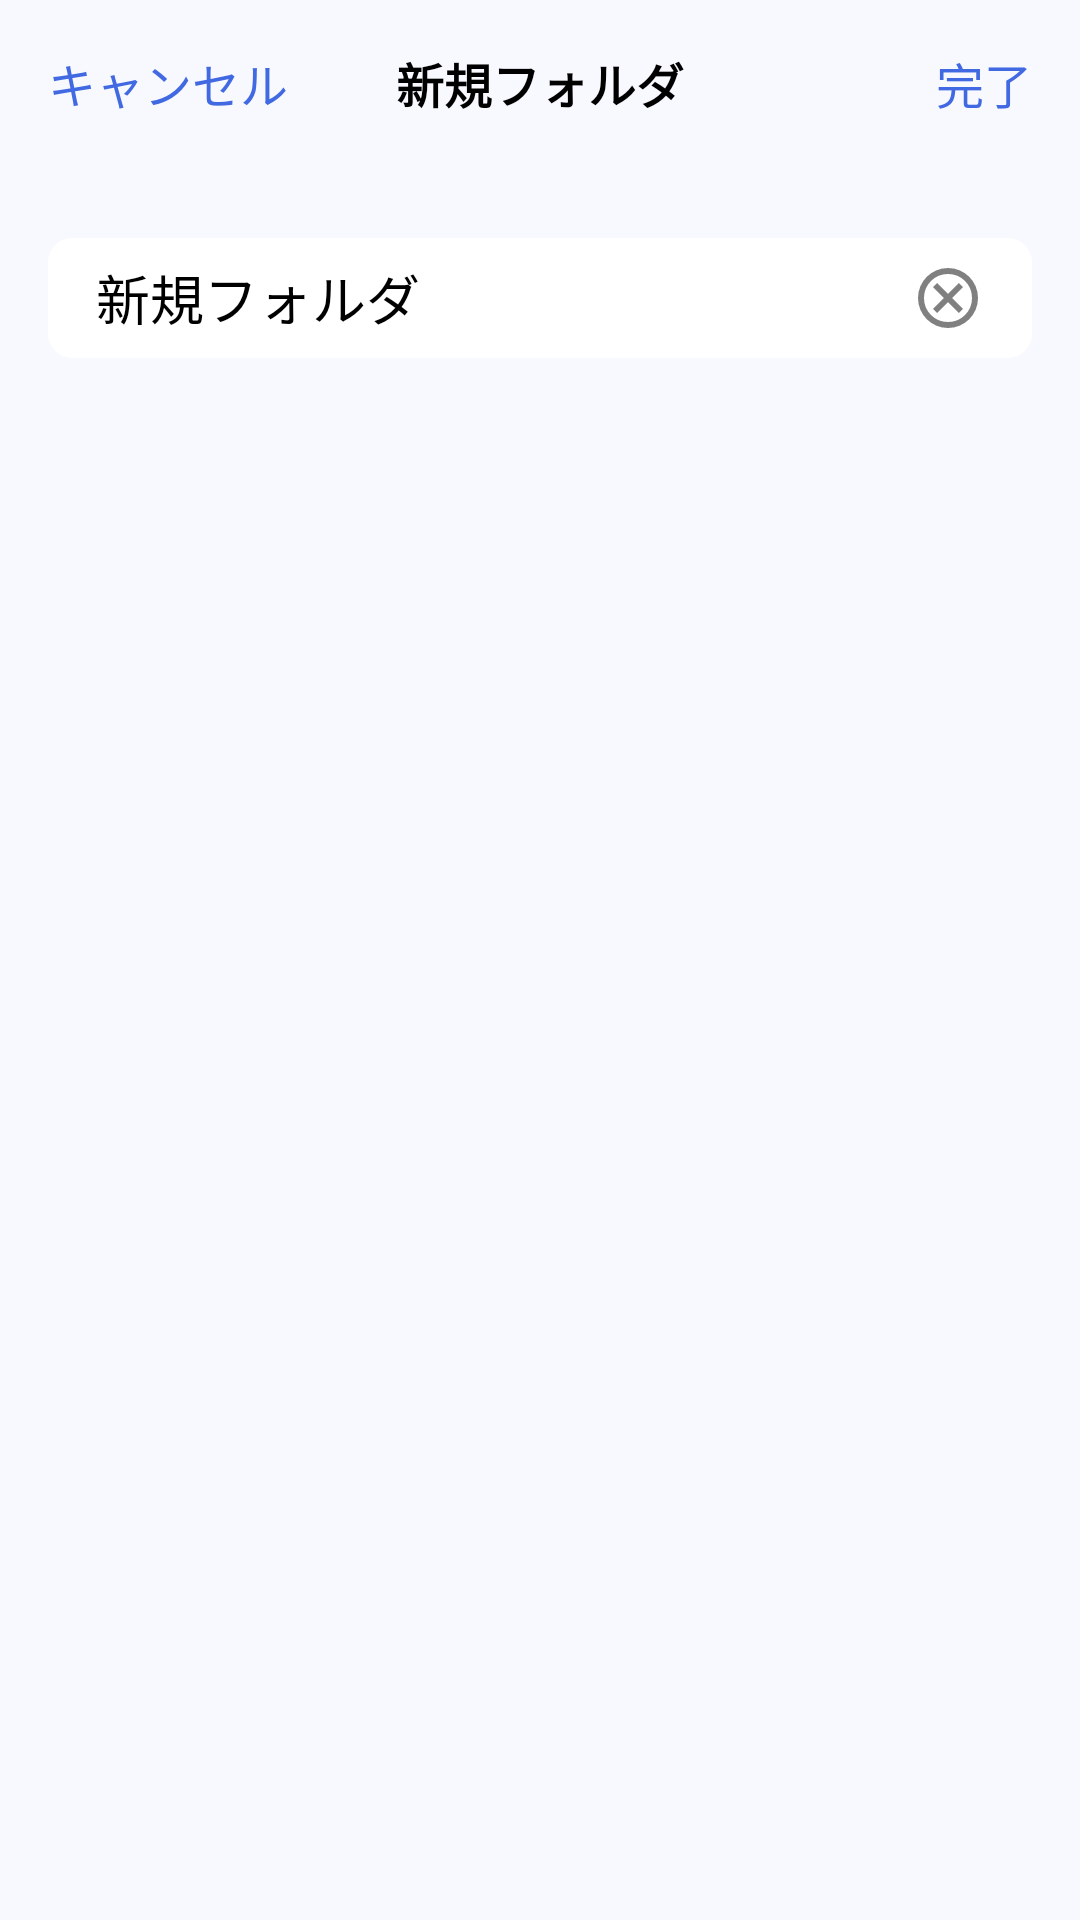

Produce the Android XML layout that renders to this screen, including the resource entries it uses.
<!-- AndroidManifest.xml: application theme Theme.Hito_memo -->
<!-- res/layout/fragment_new_folder.xml -->
<?xml version="1.0" encoding="utf-8"?>
<androidx.constraintlayout.widget.ConstraintLayout
    xmlns:android="http://schemas.android.com/apk/res/android"
    xmlns:app="http://schemas.android.com/apk/res-auto"
    xmlns:tools="http://schemas.android.com/tools"
    android:id="@+id/fragment_new_folder"
    android:layout_width="match_parent"
    android:layout_height="match_parent"
    android:background="@color/light_or_dark_background"
    tools:context=".NewFolderFragment">

    <TextView
        android:id="@+id/text_view_cancel_new_folder"
        android:layout_width="wrap_content"
        android:layout_height="wrap_content"
        android:text="@string/cancel_new_folder"
        android:textSize="16sp"
        android:textColor="@color/blue_or_light_blue"
        app:layout_constraintTop_toTopOf="parent"
        app:layout_constraintLeft_toLeftOf="parent"
        android:layout_marginTop="16dp"
        android:layout_marginStart="16dp"
        />

    <TextView
        android:id="@+id/title_new_folder"
        android:layout_width="wrap_content"
        android:layout_height="wrap_content"
        android:text="@string/title_new_folder"
        android:textSize="16sp"
        android:textStyle="bold"
        android:textColor="@color/black_or_white"
        app:layout_constraintTop_toTopOf="parent"
        app:layout_constraintLeft_toLeftOf="parent"
        app:layout_constraintRight_toRightOf="parent"
        android:layout_marginTop="16dp"
        />

    <TextView
        android:id="@+id/text_view_complete_new_folder"
        android:layout_width="wrap_content"
        android:layout_height="wrap_content"
        android:text="@string/complete_new_folder"
        android:textSize="16sp"
        android:textColor="@color/blue_or_light_blue"
        app:layout_constraintTop_toTopOf="parent"
        app:layout_constraintRight_toRightOf="parent"
        android:layout_marginTop="16dp"
        android:layout_marginEnd="16dp"
        />

    <EditText
        android:id="@+id/edit_text_add_new_folder"
        android:background="@drawable/light_or_dark_rounded_background"
        android:inputType="text"
        android:gravity="center_vertical"
        android:text="新規フォルダ"
        android:textColor="@color/black_or_white"
        android:layout_width="match_parent"
        android:layout_height="40dp"
        app:layout_constraintTop_toBottomOf="@id/title_new_folder"
        app:layout_constraintLeft_toLeftOf="parent"
        app:layout_constraintRight_toRightOf="parent"
        android:layout_marginTop="40dp"
        android:layout_marginHorizontal="16dp"
        android:paddingHorizontal="16dp"
        />

    <ImageButton
        android:id="@+id/cancel_new_folder_button"
        android:src="@drawable/cancel_button"
        android:background="?android:attr/selectableItemBackground"
        android:layout_width="wrap_content"
        android:layout_height="wrap_content"
        app:layout_constraintTop_toTopOf="@+id/edit_text_add_new_folder"
        app:layout_constraintRight_toRightOf="@+id/edit_text_add_new_folder"
        app:layout_constraintBottom_toBottomOf="@+id/edit_text_add_new_folder"
        android:layout_marginHorizontal="16dp"
        />

</androidx.constraintlayout.widget.ConstraintLayout>
<!-- resources referenced by this layout -->
<resources>
  <color name="black_or_white">#FF000000</color>
  <color name="blue_or_light_blue">#4169e1</color>
  <color name="light_or_dark_background">#f8f8ff</color>
  <!-- drawable cancel_button (drawable) -->
  <vector xmlns:android="http://schemas.android.com/apk/res/android"
      android:width="24dp"
      android:height="24dp"
      android:viewportWidth="960"
      android:viewportHeight="960"
      android:tint="#808080"
      >
    <path
        android:fillColor="@android:color/white"
        android:pathData="M336,680L480,536L624,680L680,624L536,480L680,336L624,280L480,424L336,280L280,336L424,480L280,624L336,680ZM480,880Q397,880 324,848.5Q251,817 197,763Q143,709 111.5,636Q80,563 80,480Q80,397 111.5,324Q143,251 197,197Q251,143 324,111.5Q397,80 480,80Q563,80 636,111.5Q709,143 763,197Q817,251 848.5,324Q880,397 880,480Q880,563 848.5,636Q817,709 763,763Q709,817 636,848.5Q563,880 480,880ZM480,800Q614,800 707,707Q800,614 800,480Q800,346 707,253Q614,160 480,160Q346,160 253,253Q160,346 160,480Q160,614 253,707Q346,800 480,800ZM480,480Q480,480 480,480Q480,480 480,480Q480,480 480,480Q480,480 480,480Q480,480 480,480Q480,480 480,480Q480,480 480,480Q480,480 480,480Z"/>
  </vector>
  <!-- drawable light_or_dark_rounded_background (drawable) -->
  <?xml version="1.0" encoding="utf-8"?>
  <shape xmlns:android="http://schemas.android.com/apk/res/android">
      <solid android:color="@color/light_or_dark_rounded_background"/>
      <corners android:radius="8dp"/>
  </shape>
  <string name="cancel_new_folder">キャンセル</string>
  <string name="complete_new_folder">完了</string>
  <string name="title_new_folder">新規フォルダ</string>
  <style name="Theme.Hito_memo" parent="Base.Theme.Hito_memo" />
  <color name="light_or_dark_rounded_background">#FFFFFFFF</color>
  <style name="Base.Theme.Hito_memo" parent="Theme.Material3.DayNight.NoActionBar">
          
          
      </style>
</resources>
